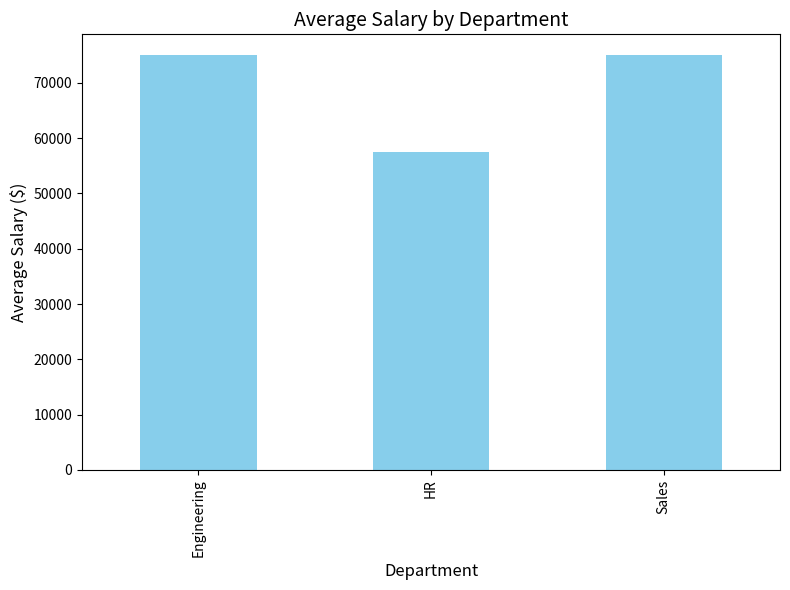

Reproduce this figure in Python.
import pandas as pd
import matplotlib.pyplot as plt

# Create a DataFrame with sample employee data
data = {
    'Employee ID': [1, 2, 3, 4, 5],
    'Name': ['John Doe', 'Jane Smith', 'Bob Johnson', 'Alice Williams', 'Chris Brown'],
    'Department': ['Engineering', 'HR', 'Sales', 'Engineering', 'HR'],
    'Salary': [70000, 60000, 75000, 80000, 55000]
}

df = pd.DataFrame(data)

# Plot Salary by Department
plt.figure(figsize=(8, 6))
df.groupby('Department')['Salary'].mean().plot(kind='bar', color='skyblue')

# Add labels and title
plt.title('Average Salary by Department', fontsize=14)
plt.xlabel('Department', fontsize=12)
plt.ylabel('Average Salary ($)', fontsize=12)

# Display the plot
plt.tight_layout()
plt.show()
